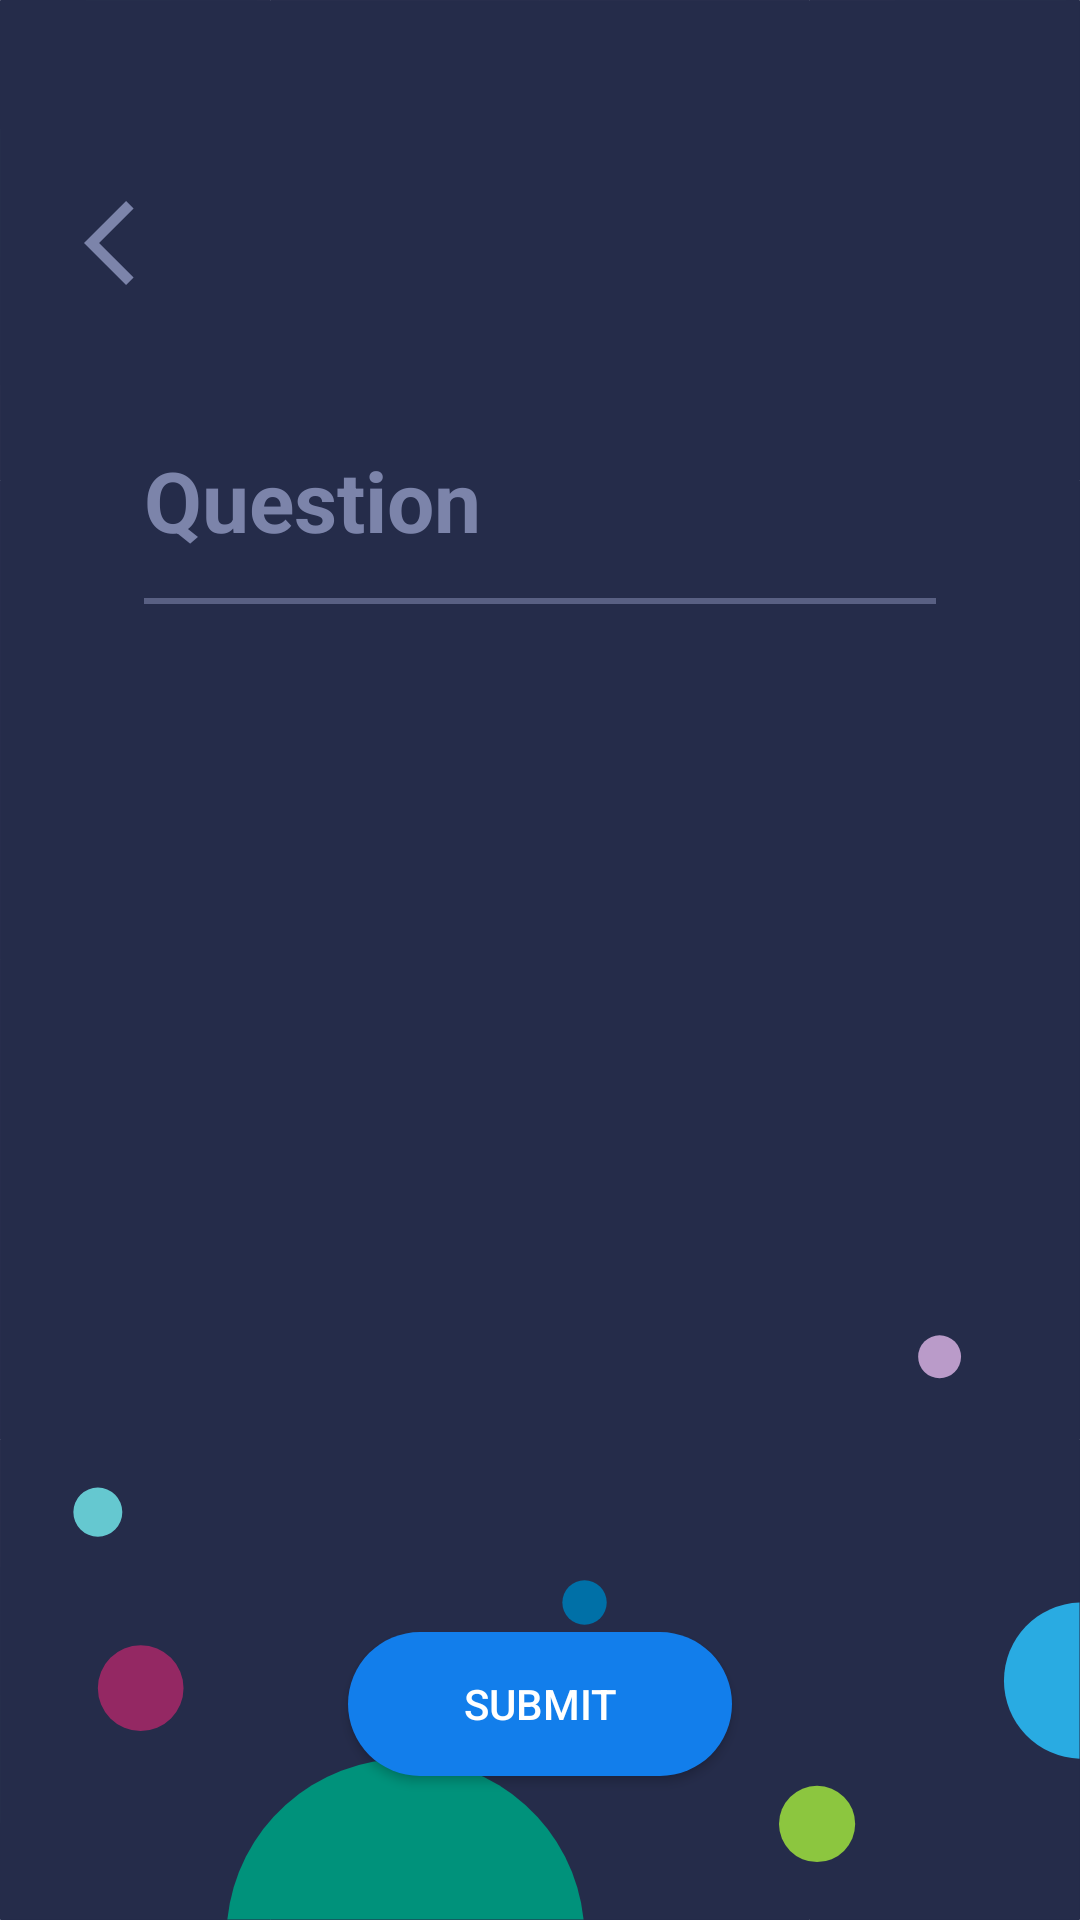

Produce the Android XML layout that renders to this screen, including the resource entries it uses.
<!-- AndroidManifest.xml: application theme Theme.TriviaGame -->
<!-- res/layout/game_fragment.xml -->
<?xml version="1.0" encoding="utf-8"?>
<androidx.constraintlayout.widget.ConstraintLayout xmlns:android="http://schemas.android.com/apk/res/android"
    xmlns:app="http://schemas.android.com/apk/res-auto"
    xmlns:tools="http://schemas.android.com/tools"
    android:layout_width="match_parent"
    android:layout_height="match_parent"
    android:background="@drawable/ic_my_backgound"
    tools:context=".ui.fragments.GameFragment">
    <ImageView
        android:id="@+id/backButton"
        android:layout_width="34dp"
        android:layout_height="0dp"
        android:scaleType="fitXY"
        android:src="@drawable/ic_baseline_arrow_back_ios_24"
        android:layout_marginTop="64dp"
        android:layout_marginStart="28dp"
        app:layout_constraintDimensionRatio="1:1"
        app:layout_constraintStart_toStartOf="parent"
        app:layout_constraintTop_toTopOf="parent"
        />
    <TextView
        android:id="@+id/questionText"
        android:layout_width="wrap_content"
        android:layout_height="wrap_content"
        android:text="Question"
        android:textSize="28dp"
        android:textStyle="bold"
        android:layout_marginStart="48dp"
        android:layout_marginTop="148dp"
        android:textColor="@color/custom_grey_color"
        app:layout_constraintStart_toStartOf="parent"
        app:layout_constraintTop_toTopOf="parent"
        />
    <View
        android:id="@+id/line"
        android:layout_width="match_parent"
        android:layout_height="2dp"
        android:background="@color/custom_grey_color"
        android:layout_marginStart="48dp"
        android:layout_marginEnd="48dp"
        android:layout_marginTop="14dp"
        android:alpha="0.6"
        app:layout_constraintStart_toStartOf="parent"
        app:layout_constraintEnd_toEndOf="parent"
        app:layout_constraintTop_toBottomOf="@id/questionText"
        />
    <TextView
        android:id="@+id/questionBody"
        android:layout_width="0dp"
        android:layout_height="wrap_content"
        android:textSize="14dp"
        android:lineSpacingExtra="8dp"
        android:textStyle="bold"
        tools:text="I put a lot of pressure on myself. I think something’s not good enough, and I won’t stop until I feel like I’ve made it. I’m never satisfied."
        android:textColor="@color/white"
        android:layout_marginTop="12dp"
        app:layout_constraintTop_toBottomOf="@id/line"
        app:layout_constraintStart_toStartOf="@id/questionText"
        app:layout_constraintEnd_toEndOf="@id/line"
        />

    <androidx.recyclerview.widget.RecyclerView
        android:id="@+id/answersRecycler"
        android:layout_width="0dp"
        android:layout_height="264dp"
        android:orientation="vertical"
        android:layout_marginTop="60dp"
        android:layout_marginBottom="48dp"
        tools:listitem="@layout/recycler_card"
        app:layout_constraintEnd_toEndOf="@id/questionBody"
        app:layout_constraintTop_toBottomOf="@id/questionBody"
        app:layout_constraintStart_toStartOf="@id/questionBody"
        app:layout_constraintBottom_toTopOf="@id/submitButton"
        app:layoutManager="androidx.recyclerview.widget.LinearLayoutManager"
        />
    <Button
        android:id="@+id/submitButton"
        android:layout_width="128dp"
        android:layout_height="48dp"
        android:text="Submit"
        android:background="@drawable/button_background"
        android:textColor="@color/white"
        android:layout_marginTop="48dp"
        android:layout_marginBottom="48dp"
        app:layout_constraintStart_toStartOf="@id/answersRecycler"
        app:layout_constraintEnd_toEndOf="@id/answersRecycler"
        app:layout_constraintBottom_toBottomOf="parent"
        />



</androidx.constraintlayout.widget.ConstraintLayout>
<!-- res/layout/recycler_card.xml (included above) -->
<?xml version="1.0" encoding="utf-8"?>
<androidx.cardview.widget.CardView xmlns:android="http://schemas.android.com/apk/res/android"
    android:layout_width="match_parent"
    android:layout_height="wrap_content"
    android:backgroundTint="#252c4a"
    android:layout_marginTop="4dp"
    android:layout_marginBottom="4dp"
    xmlns:app="http://schemas.android.com/apk/res-auto"
    xmlns:tools="http://schemas.android.com/tools">
<androidx.constraintlayout.widget.ConstraintLayout
    android:layout_width="match_parent"
    android:layout_height="wrap_content"
    android:background="@drawable/spinner_shape"
    >
    <TextView
        android:id="@+id/Qestion"
        android:layout_width="0dp"
        android:layout_height="match_parent"
        android:padding="18dp"
        android:textSize="14dp"
        android:textColor="@color/white"
        app:layout_constraintStart_toStartOf="parent"
        app:layout_constraintTop_toTopOf="parent"
        app:layout_constraintBottom_toBottomOf="parent"
        app:layout_constraintEnd_toStartOf="@id/checkbox"
        tools:text="Question"
        />
</androidx.constraintlayout.widget.ConstraintLayout>
</androidx.cardview.widget.CardView>
<!-- resources referenced by this layout -->
<resources>
  <color name="custom_grey_color">#7c84aa</color>
  <color name="white">#FFFFFFFF</color>
  <!-- drawable button_background (drawable) -->
  <?xml version="1.0" encoding="utf-8"?>
  <shape xmlns:android="http://schemas.android.com/apk/res/android"
      android:shape="rectangle">
      <solid android:color="#127eeb"/>
      <corners android:radius="28dp"/>
  
  </shape>
  <!-- drawable ic_baseline_arrow_back_ios_24 (drawable) -->
  <vector android:autoMirrored="true" android:height="24dp"
      android:tint="#7C84AA" android:viewportHeight="24"
      android:viewportWidth="24" android:width="24dp" xmlns:android="http://schemas.android.com/apk/res/android">
      <path android:fillColor="@android:color/white" android:pathData="M11.67,3.87L9.9,2.1 0,12l9.9,9.9 1.77,-1.77L3.54,12z"/>
  </vector>
  <!-- drawable ic_my_backgound (drawable) -->
  <vector xmlns:android="http://schemas.android.com/apk/res/android"
      android:width="1081dp"
      android:height="1921dp"
      android:viewportWidth="1081"
      android:viewportHeight="1921">
    <path
        android:strokeWidth="1"
        android:pathData="M0.5,0.5h1080v1920h-1080z"
        android:fillColor="#252c4a"
        android:strokeColor="#252c4a"/>
    <path
        android:pathData="M140.82,1689.07m-42.89,0a42.89,42.89 0,1 1,85.78 0a42.89,42.89 0,1 1,-85.78 0"
        android:fillColor="#942863"/>
    <path
        android:pathData="M97.93,1512.9m-24.51,0a24.51,24.51 0,1 1,49.02 0a24.51,24.51 0,1 1,-49.02 0"
        android:fillColor="#65c8d0"/>
    <path
        android:pathData="M584.13,1920.5L227.55,1920.5a179.24,179.24 0,0 1,356.58 0Z"
        android:fillColor="#00927b"/>
    <path
        android:pathData="M585.07,1603.39m-22.21,0a22.21,22.21 0,1 1,44.42 0a22.21,22.21 0,1 1,-44.42 0"
        android:fillColor="#0070a7"/>
    <path
        android:pathData="M697.67,1699.8m-10.72,0a10.72,10.72 0,1 1,21.44 0a10.72,10.72 0,1 1,-21.44 0"
        android:fillColor="#0070a7"/>
    <path
        android:pathData="M817.84,1824.9m-38.13,0a38.13,38.13 0,1 1,76.26 0a38.13,38.13 0,1 1,-76.26 0"
        android:fillColor="#8cc63f"/>
    <path
        android:pathData="M1080.5,1603.44L1080.5,1759.6a78.12,78.12 0,0 1,0 -156.16Z"
        android:fillColor="#29abe2"/>
    <path
        android:pathData="M940.46,1357.46m-21.47,0a21.47,21.47 0,1 1,42.94 0a21.47,21.47 0,1 1,-42.94 0"
        android:fillColor="#ba9bc9"/>
  </vector>
  <!-- drawable spinner_shape (drawable) -->
  <?xml version="1.0" encoding="utf-8"?>
  <shape xmlns:android="http://schemas.android.com/apk/res/android"
      android:shape="rectangle">
      <stroke android:width="3dp" android:color="#214768"/>
      <solid android:color="#253151"/>
      <corners android:radius="8dp"/>
  
  </shape>
  <style name="Theme.TriviaGame" parent="Theme.MaterialComponents.DayNight.NoActionBar">
          <item name="windowNoTitle">true</item>
          <item name="android:windowTranslucentStatus">true</item>
          
          <item name="colorPrimary">@color/deep_blue</item>
          <item name="colorPrimaryVariant">@color/purple_700</item>
          <item name="colorOnPrimary">@color/white</item>
          
          <item name="colorSecondary">@color/teal_200</item>
          <item name="colorSecondaryVariant">@color/teal_700</item>
          <item name="colorOnSecondary">@color/black</item>
          
          <item name="android:statusBarColor" tools:targetApi="l">?attr/colorPrimaryVariant</item>
          
      </style>
  <color name="deep_blue">#127eeb</color>
  <color name="purple_700">#FF3700B3</color>
  <color name="teal_200">#FF03DAC5</color>
  <color name="teal_700">#FF018786</color>
  <color name="black">#FF000000</color>
</resources>
